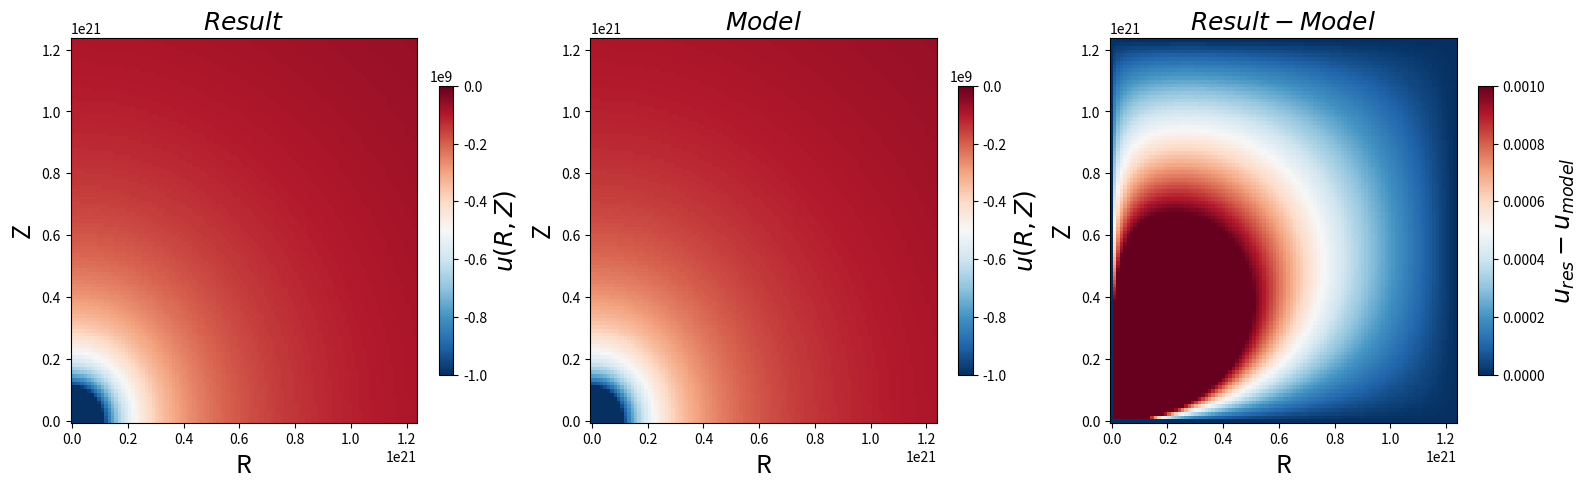
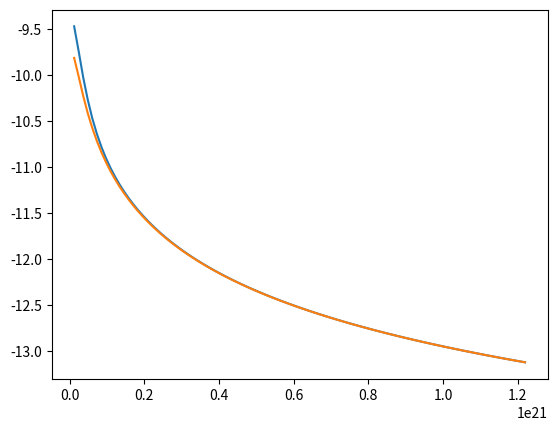

Here is the Python script that generated these plots, in order:
import numpy as np
import matplotlib.pyplot as plt
import matplotlib as mpl
import scipy.sparse as sp
import scipy.sparse.linalg


N = 100 #

R_max = 40*3.08e19 #m
R_min = 0 #m
Z_max = 40*3.08e19 #m
Z_min = 0 #m

Ri = np.linspace(R_min,R_max,N+2)
Zj = np.linspace(Z_min,Z_max,N+2)

del_R = Ri[1]-Ri[0]
del_Z = Zj[1]-Zj[0]

G = 6.67384e-11 #m^3 kg^-1 s^-2
M = 8.5e8*2e30 #kg

# # miyamoto nagai coefficient
# a = 1 #
# b = 1 #

# def potential_model(R,Z):
#     return (-G*M)/np.sqrt(R**2 + (a + np.sqrt(Z**2 + b**2))**2)

# ### boundary condition
# u0_b = potential_model(Ri,0)
# u0_t = potential_model(Ri,Zj[-1])
# u0_l = potential_model(0,Zj)
# u0_r = potential_model(Ri[-1],Zj)

### make A matrix
A_1d = np.zeros((N,N))

for i in range(N):
    A_1d[i,i] += - (4 * Ri[i+1])

for i in range(N-1):
    A_1d[i,i+1] += Ri[i+1] + (del_R/2)

for i in range(N-1):
    A_1d[i+1,i] += Ri[i+2] - (del_R/2)

A_side = np.zeros((N,N))

for i in range(N):
    A_side[i,i] += Ri[i+1]

A = sp.kron(sp.eye(N),A_1d) + sp.kron(sp.eye(N,k=1),A_side) + sp.kron(sp.eye(N,k=-1),A_side)

### make b matrix
# miyamoto nagai coefficient
a_input = 0 #kpc
b_input = 0.001 #kpc

a = a_input * 3.08e19
b = b_input * 3.08e19

def potential_model(R,Z):
    return (-G*M)/np.sqrt(R**2 + (a + np.sqrt(Z**2 + b**2))**2)

def density(R,Z):
    return (M*(b**2)*(a*(R**2) + (a + 3*np.sqrt(Z**2 + b**2))*(a + np.sqrt(Z**2 + b**2))**2)) /\
        (4*np.pi*(R**2+(a + np.sqrt(Z**2 + b**2))**2)**(5/2)*np.sqrt(Z**2 + b**2)**(3))

B = np.zeros((N,N))

for i in range(N):
    for j in range(N):
        B[j,i] += (del_R**2) * Ri[i+1] * 4 * np.pi * G * density(Ri[i+1],Zj[j+1])

#boundary condition
for i in range(N):
    B[0,i] += -Ri[i+1] * potential_model(Ri[i+1],Z_min)
    B[-1,i] += -Ri[i+1] * potential_model(Ri[i+1],Z_max)
    B[i,0] += -(Ri[1] - del_R/2) * potential_model(R_min,Zj[i+1])
    B[i,-1] += -(Ri[N] + del_R/2)  * potential_model(R_max,Zj[i+1])

B = B.reshape(N**2)

v = scipy.sparse.linalg.spsolve(A,B)
u = v.reshape(N,N)

U = np.vstack([potential_model(Ri,Z_min),np.hstack([potential_model(R_min,Zj[1:N+1]).reshape(N,1),u,potential_model(R_max,Zj[1:N+1]).reshape(N,1)]),potential_model(Ri,Z_max)])

###plot
X,Y = np.meshgrid(Ri,Zj)
fig = plt.figure(figsize=(19,5))
cmap = mpl.cm.get_cmap("RdBu_r")

ax = fig.subplots(1,3)
c = ax[0].pcolor(X,Y,U,vmin = -1e9, vmax=0, cmap=cmap)#
ax[0].set_title("$Result$", fontsize = 18)
ax[0].set_xlabel("R", fontsize = 18)
ax[0].set_ylabel("Z", fontsize = 18)
cb = plt.colorbar(c, ax=ax[0], shrink=0.75)
cb.set_label("$u(R,Z)$",fontsize= 18)


###test
model = np.zeros((N+2,N+2))
for i in range(N+2):
    for j in range(N+2):
        model[j,i] += potential_model(Ri[i],Zj[j])

print("### U")
print(U)
print("### model")
print(model)
print(".")
print(np.abs(np.abs(U-model)/model))

c1 = ax[1].pcolor(X,Y,model,vmin = -1e9, vmax=0, cmap=cmap)
ax[1].set_title("$Model$", fontsize = 18)
ax[1].set_xlabel("R", fontsize = 18)
ax[1].set_ylabel("Z", fontsize = 18)
cb1 = plt.colorbar(c1, ax=ax[1], shrink=0.75)
cb1.set_label("$u(R,Z)$",fontsize= 18)

c2 = ax[2].pcolor(X,Y,np.abs(np.abs(U-model)/model),vmin = 0, vmax=1e-3, cmap=cmap)
ax[2].set_title("$Result - Model$", fontsize = 18)
ax[2].set_xlabel("R", fontsize = 18)
ax[2].set_ylabel("Z", fontsize = 18)
cb2 = plt.colorbar(c2, ax=ax[2], shrink=0.75)
cb2.set_label("$u_{res} - u_{model}$",fontsize= 18)
plt.show()



grvf_R = np.zeros((N,N))

for j in range(N):
    for i in range(N):
        grvf_R[j,i] +=  (U[j,i+2]-U[j,i])/(2*del_R)

grvf_Z = np.zeros((N,N))

for j in range(N):
    for i in range(N):
        grvf_Z[j,i] +=  (U[j+2,i]-U[j,i])/(2*del_R)

tot_grvf = np.sqrt(grvf_R**2+grvf_Z**2)


tot_grvf = tot_grvf[1,:]

# tot_grvf = tot_grvf[]

# alpha = np.zeros((N+1,1))
# alpha2 = np.zeros((1,N+2))

# tot_grvf = np.hstack((tot_grvf,alpha))
# tot_grvf = np.vstack((tot_grvf,alpha2))

# def mu(x):
#     return x/(1+x)

def r(R,Z):
    return np.sqrt(R**2+Z**2)

def abs_gravi(R,Z):
    PD_R = G*M*R*(R**2+(a+np.sqrt(Z**2+b**2)**2))**(-3/2)
    PD_Z = G*M*Z*(1+(a/np.sqrt(Z**2+b**2)))*(R**2+(a+np.sqrt(Z**2+b**2))**2)**(-3/2)
    return np.sqrt(PD_R**2+PD_Z**2)

N_grvf = np.zeros((N,N))
Ri_N = np.linspace(R_min+del_R,R_max-del_R,N)
Zj_N = np.linspace(R_min+del_R,R_max-del_R,N)

for j in range(N):
    for i in range(N):
        N_grvf[j,i] += abs_gravi(Ri_N[i],Zj_N[j])

N_grvf = N_grvf[1,:]

# mod_mgrav = np.zeros((N,N))

# for j in range(N):
#     for i in range(N):
#         mod_mgrav[j,i] += mond_grav(Ri_N[i],Zj_N[j])

# mod_mgrav = mod_mgrav[1,:]


# N_grvf = N_grvf.reshape(51*101)
# tot_grvf = tot_grvf.reshape(51*101)
# N_grvf = N_grvf.reshape((N+1)**2)

# tot_grvf = tot_grvf.reshape((N+1)**2)

x = np.linspace(1e-11,1e-9)
y = np.linspace(1e-11,1e-9)

fig, ax = plt.subplots(1)
ax.plot(Ri_N,np.log10(tot_grvf))
ax.plot(Ri_N,np.log10(N_grvf))
# ax.set_xlim(-13,-9)
# ax.set_ylim(-13,-9)
plt.show()
